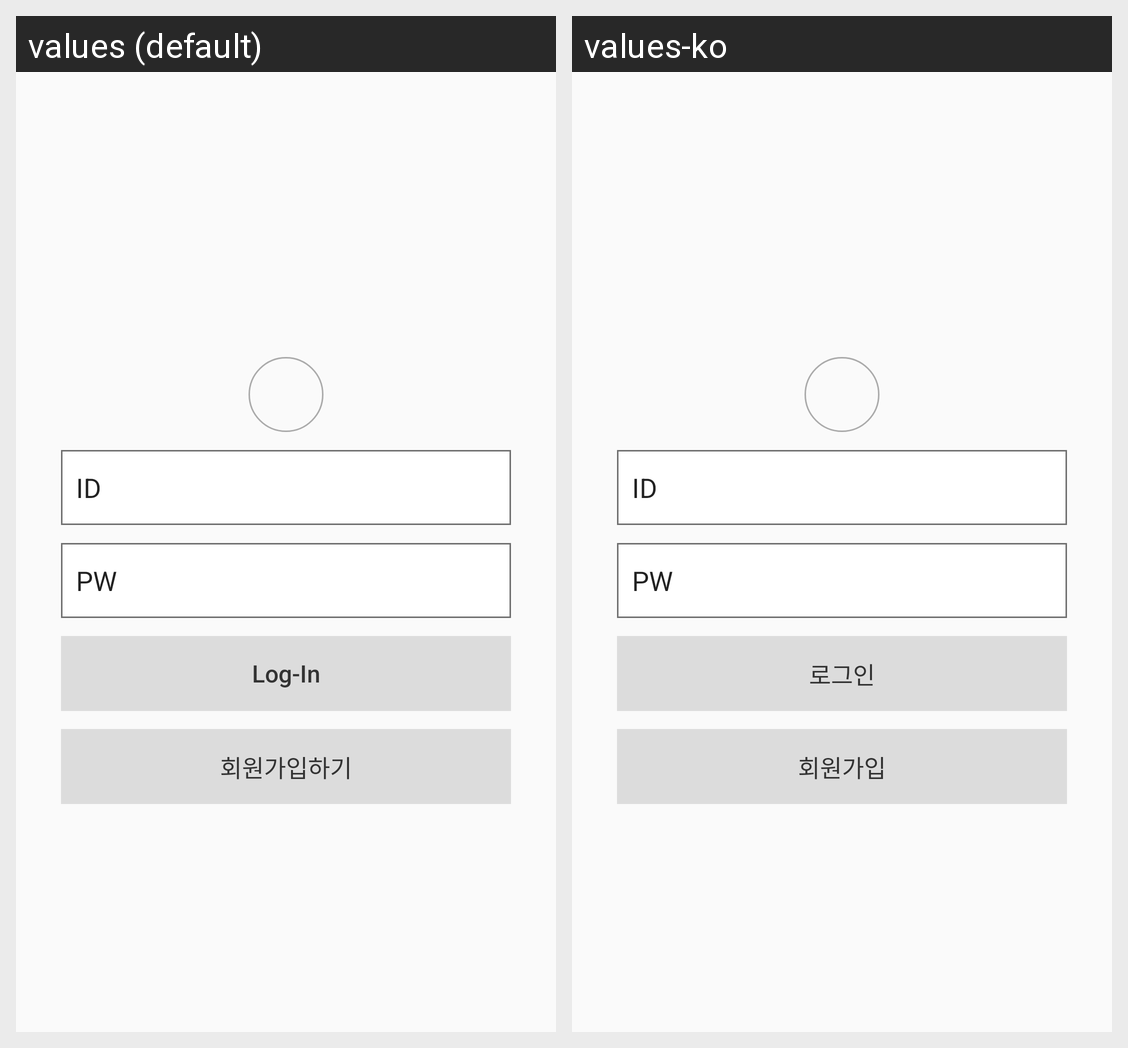

Here is an Android app screen in its default locale and in the app's own translations. Write out the translated-string differences for the strings that appear on this screen.
Android screen res/layout/activity_login.xml rendered under 2 locales, left to right: values (default), values-ko. Device: Nexus 5 (rendered at 1080×1920; each locale shown at half size, 540×960, under a caption strip naming it); theme AppTheme.
Strings drawn on this screen, with the default value and each locale's value (text and hints the layout hard-codes, and strings that could not be matched under every locale, appear in the picture but are not listed):

id
  values: ID
  values-ko: ID

pw
  values: PW
  values-ko: PW

btn_login
  values: Log-In
  values-ko: 로그인

btn_go_singup
  values: 회원가입하기
  values-ko: 회원가입
